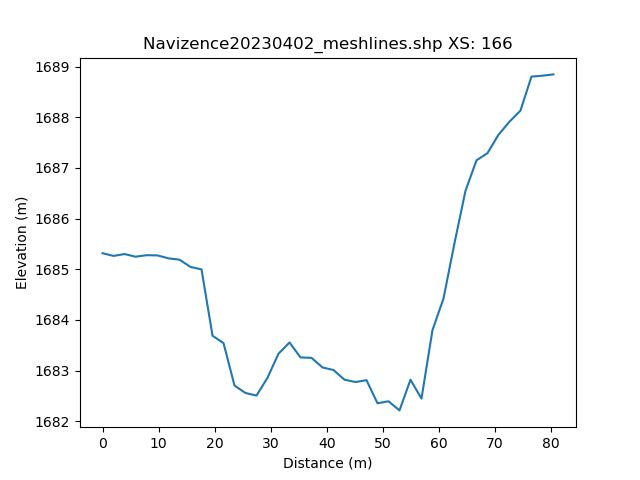

The data file committed next to this chart (first rows):
, h_distance, Elevation
0, 0.0, 1685
1, 0.9909, 1685
2, 1.982, 1685
3, 2.973, 1685
4, 3.964, 1685
5, 4.955, 1685
6, 5.945, 1685
7, 6.936, 1685
8, 7.927, 1685
9, 8.918, 1685
10, 9.909, 1685
11, 10.9, 1685
12, 11.89, 1685
13, 12.88, 1685
14, 13.87, 1685
15, 14.86, 1685
16, 15.85, 1685
17, 16.85, 1685
18, 17.84, 1685
19, 18.83, 1684
20, 19.82, 1684
21, 20.81, 1683
22, 21.8, 1684
23, 22.79, 1683
24, 23.78, 1683
25, 24.77, 1683
26, 25.76, 1683
27, 26.75, 1683
28, 27.75, 1683
29, 28.74, 1683
30, 29.73, 1683
31, 30.72, 1683
32, 31.71, 1683
33, 32.7, 1684
34, 33.69, 1684
35, 34.68, 1683
36, 35.67, 1683
37, 36.66, 1683
38, 37.65, 1683
39, 38.65, 1683
40, 39.64, 1683
41, 40.63, 1683
42, 41.62, 1683
43, 42.61, 1683
44, 43.6, 1683
45, 44.59, 1683
46, 45.58, 1683
47, 46.57, 1683
48, 47.56, 1683
49, 48.55, 1682
50, 49.55, 1682
51, 50.54, 1682
52, 51.53, 1682
53, 52.52, 1682
54, 53.51, 1683
55, 54.5, 1683
56, 55.49, 1683
57, 56.48, 1683
58, 57.47, 1683
59, 58.46, 1684
... 42 more rows
